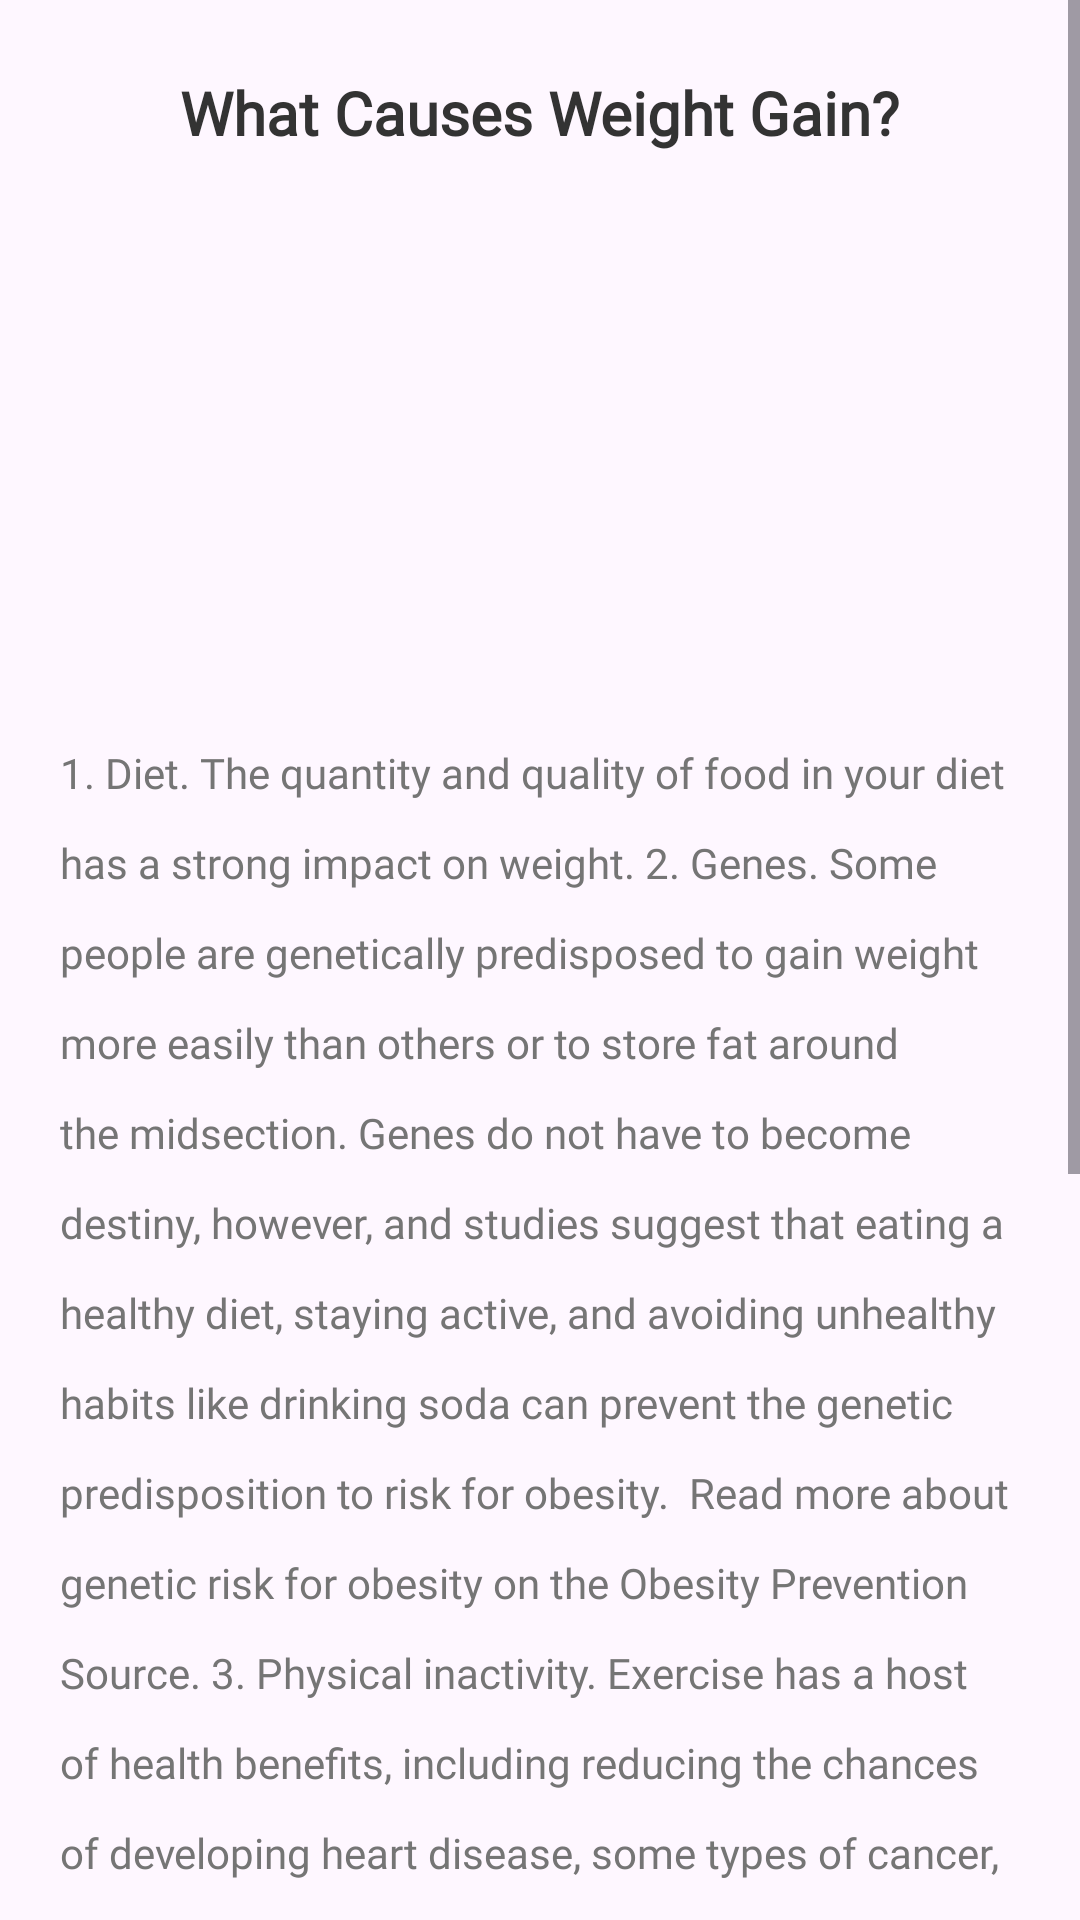

Produce the Android XML layout that renders to this screen, including the resource entries it uses.
<!-- AndroidManifest.xml: application theme Theme.TheFirstBmiWhitePack -->
<!-- res/layout/wz_2.xml -->
<?xml version="1.0" encoding="utf-8"?>
<layout xmlns:android="http://schemas.android.com/apk/res/android"
    xmlns:app="http://schemas.android.com/apk/res-auto"
    xmlns:tools="http://schemas.android.com/tools">

    <data>

    </data>
    <ScrollView
        android:layout_width="match_parent"
        android:layout_height="match_parent">
        <androidx.constraintlayout.widget.ConstraintLayout
            android:id="@+id/main"
            android:layout_width="match_parent"
            android:layout_height="wrap_content">

            <TextView
                android:id="@+id/textView3"
                android:layout_width="wrap_content"
                android:layout_height="wrap_content"
                android:fontFamily="@font/pt_mono"
                android:text="What Causes Weight Gain?"
                android:textColor="#FF333333"
                android:textSize="20sp"
                android:textStyle="bold"
                android:layout_marginTop="24dp"
                app:layout_constraintEnd_toEndOf="parent"
                app:layout_constraintStart_toStartOf="parent"
                app:layout_constraintTop_toTopOf="parent" />
            <ImageView
                android:id="@+id/imageView"
                android:layout_width="match_parent"
                android:layout_height="165dp"
                android:src="@drawable/icon_img_1"
                android:layout_marginTop="16dp"
                app:layout_constraintTop_toBottomOf="@+id/textView3" />

            <TextView
                android:id="@+id/tv_1"
                android:layout_width="match_parent"
                android:layout_height="wrap_content"
                android:text="1. Diet. The quantity and quality of food in your diet has a strong impact on weight.
2. Genes. Some people are genetically predisposed to gain weight more easily than others or to store fat around the midsection. Genes do not have to become destiny, however, and studies suggest that eating a healthy diet, staying active, and avoiding unhealthy habits like drinking soda can prevent the genetic predisposition to risk for obesity.  Read more about genetic risk for obesity on the Obesity Prevention Source.
3. Physical inactivity. Exercise has a host of health benefits, including reducing the chances of developing heart disease, some types of cancer, and other chronic diseases.  Physical activity is a key element of weight control and health.
4. Stress. Chronic stress can lead to unhealthy eating habits, such as elevated cortisol levels causing cravings for “comfort” foods of highly processed snacks or sweets, having lower motivation to prepare balanced meals or even forgetting to eat, and disrupting sleep that can lead to higher intakes of caffeine or high-calorie sugary snacks to boost energy.
5. Inadequate sleep. Research suggests that there’s a link between how much people sleep and how much they weigh. In general, children and adults who get too little sleep tend to weigh more than those who get enough sleep. "
                android:textColor="#FF757575"
                android:textSize="14sp"
                android:gravity="start"
                android:fontFamily="@font/pt_mono"
                android:layout_marginHorizontal="20dp"
                android:lineHeight="30sp"
                android:layout_marginTop="16dp"
                app:layout_constraintStart_toStartOf="parent"
                app:layout_constraintTop_toBottomOf="@+id/imageView" />

        </androidx.constraintlayout.widget.ConstraintLayout>
    </ScrollView>
</layout>
<!-- resources referenced by this layout -->
<resources>
  <style name="Theme.TheFirstBmiWhitePack" parent="Base.Theme.TheFirstBmiWhitePack" />
  <style name="Base.Theme.TheFirstBmiWhitePack" parent="Theme.Material3.DayNight.NoActionBar">
          
          
      </style>
</resources>
